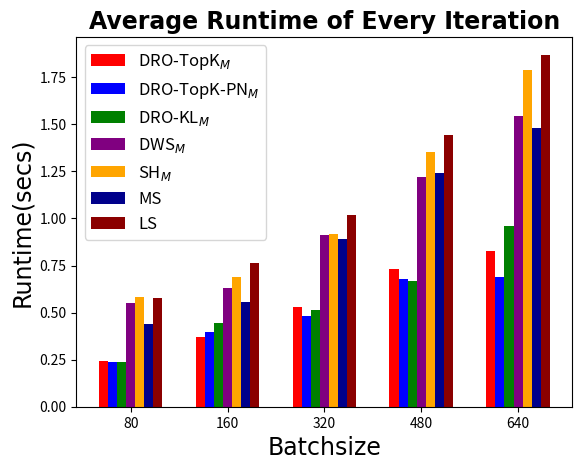

Python code for this plot: (Note: this script raises an exception after producing the figure.)
import numpy as np
import matplotlib.pyplot as plt




x = np.array([0, 160, 320, 480, 640])
topk_A = np.array([0.245, 0.369,	0.528,	0.731, 0.826])
topk_PN = np.array([0.236, 0.398, 0.484, 0.679, 0.687])
PS = np.array([0.235, 0.446, 0.516, 0.667, 0.96])
DWS = np.array([0.549,0.631,0.912,1.221,1.544])
SH = np.array([0.585, 0.689,0.916,1.354,1.788])
MS = np.array([0.439, 0.554,0.889,1.244,1.483])
LS = np.array([0.579, 0.764, 1.021, 1.443, 1.87])

Y=np.array([topk_A, topk_PN, PS, DWS, SH, MS, LS])
labels = [r"DRO-TopK$_M$", r"DRO-TopK-PN$_M$", r'DRO-KL$_M$', r"DWS$_M$", r"SH$_M$", "MS", "LS"]
colors = ["red", "blue","green", "purple", "orange","darkblue","darkred"]

x_0=x

#plt.bar(x, topk_A, color="red", width=barWidth, label=labels[0])
barWidth = 15
plt.figure()
for i in range(7):

    plt.bar(x, Y[i], color=colors[i], width=barWidth, label=labels[i])
    x = x + barWidth
#
plt.xticks((x+x_0-15)/2, [80, 160,320, 480, 640])
plt.xlabel(r"Batchsize", fontname="Times New Roman", fontsize=17)
plt.ylabel(r"Runtime(secs)",fontname="Times New Roman", fontsize=17)
plt.title(r"Average Runtime of Every Iteration",fontname="Times New Roman", fontweight="bold",fontsize=17)
plt.legend(loc = 'best',fontsize = 12)
plt.savefig("/Users/<user>/Desktop/DML-code-results-ICLR/Experiment Results/runtime_plot.eps")
plt.show()
